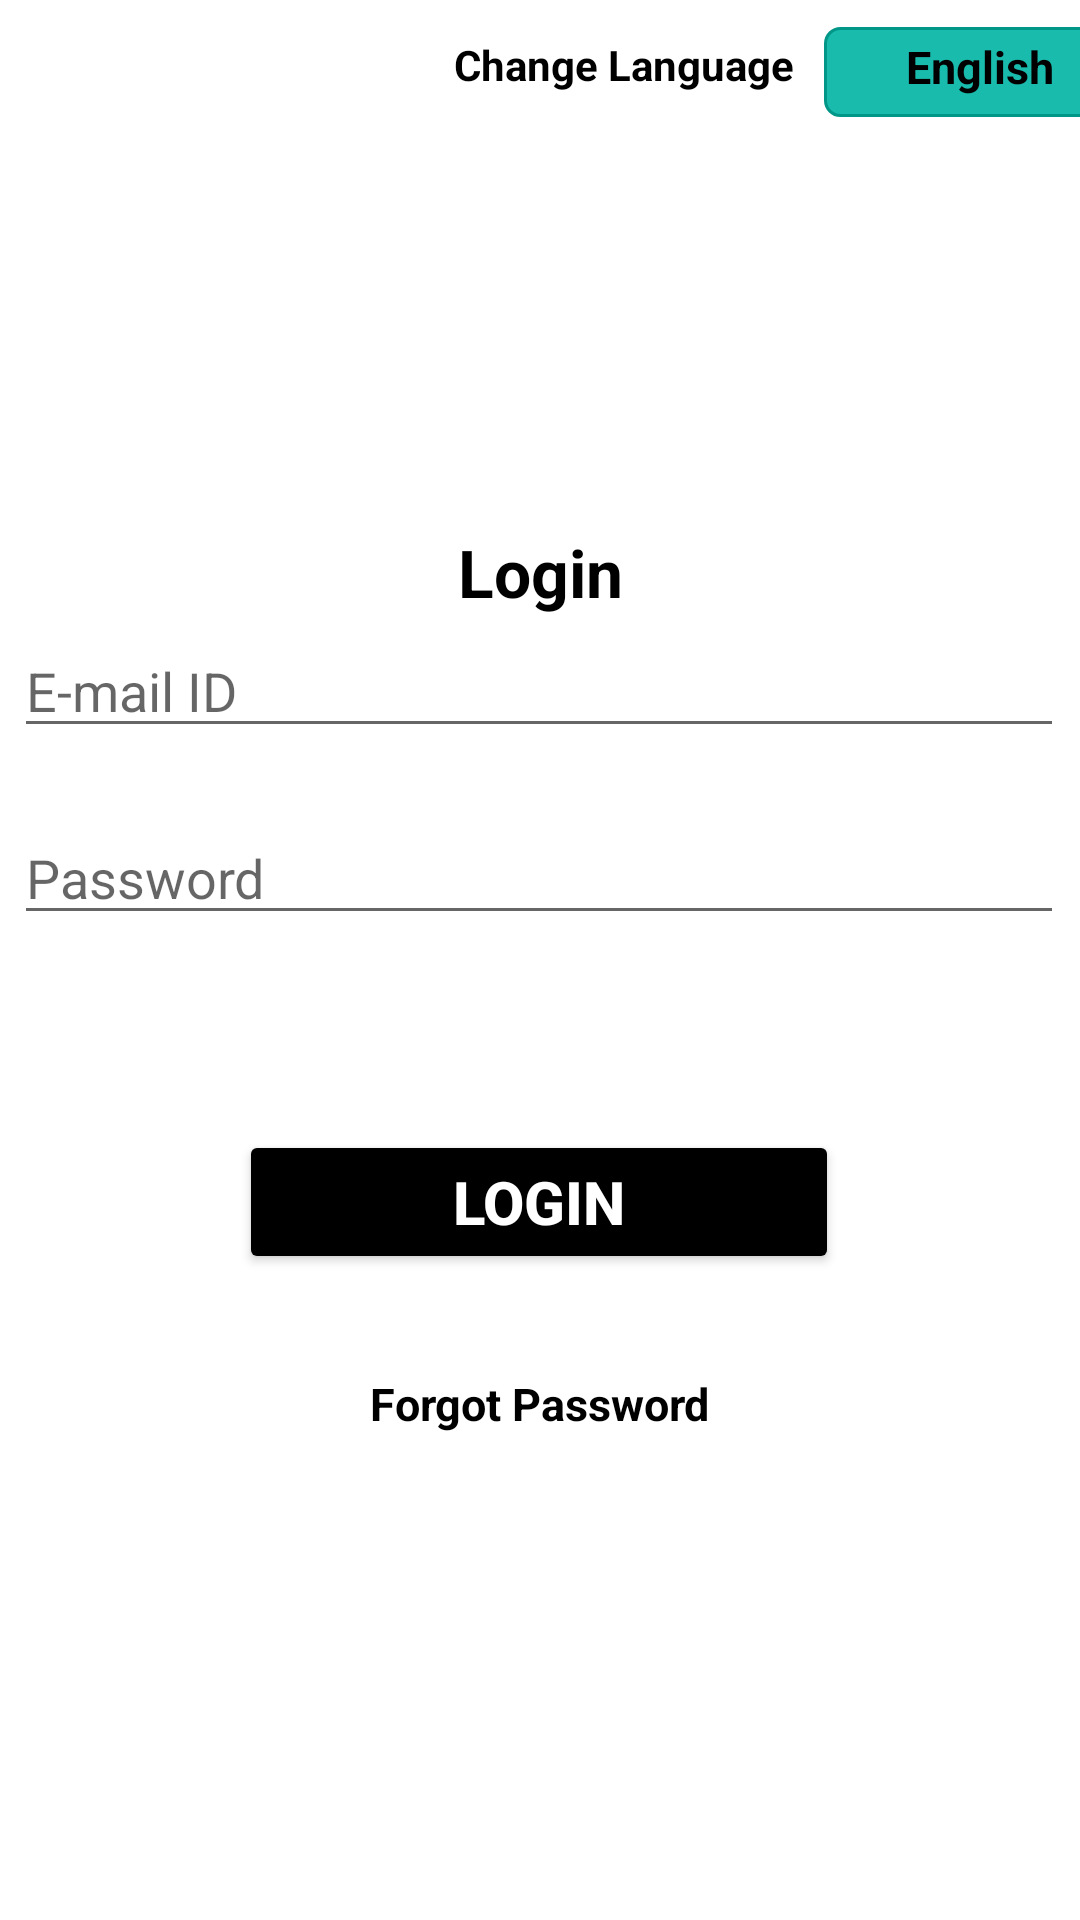

Android layout source for this screen:
<!-- AndroidManifest.xml: application theme Theme.MvvmKotlinLogin -->
<!-- res/layout/activity_main.xml -->
<?xml version="1.0" encoding="utf-8"?>
<androidx.constraintlayout.widget.ConstraintLayout
    xmlns:android="http://schemas.android.com/apk/res/android"
    xmlns:app="http://schemas.android.com/apk/res-auto"
    xmlns:tools="http://schemas.android.com/tools"
    android:layout_width="match_parent"
    android:layout_height="match_parent"
    tools:context=".view.MainActivity">

    <TextView
        android:id="@+id/textView2"
        android:layout_width="wrap_content"
        android:layout_height="wrap_content"
        android:layout_marginStart="182dp"
        android:layout_marginTop="12dp"
        android:layout_marginEnd="4dp"
        android:text="@string/change_language"
        android:textColor="#000"
        android:textStyle="bold"
        app:layout_constraintEnd_toStartOf="@+id/offerLayout"
        app:layout_constraintStart_toStartOf="parent"
        app:layout_constraintTop_toTopOf="parent" />

    <RelativeLayout
        android:id="@+id/offerLayout"
        android:layout_width="wrap_content"
        android:layout_height="wrap_content"
        android:layout_marginStart="4dp"
        android:layout_marginTop="4dp"
        android:layout_marginEnd="16dp"
        app:layout_constraintEnd_toEndOf="parent"
        app:layout_constraintStart_toEndOf="@+id/textView2"
        app:layout_constraintTop_toTopOf="parent">

        <ImageView
            android:id="@+id/image"
            android:layout_width="100dp"
            android:layout_height="30dp"
            android:layout_marginStart="2dp"
            android:layout_marginTop="5dp"
            android:src="@drawable/rectangle" />

        <TextView
            android:id="@+id/english"
            android:layout_width="wrap_content"
            android:layout_height="wrap_content"
            android:layout_alignStart="@+id/image"
            android:layout_alignTop="@id/image"
            android:layout_alignEnd="@id/image"
            android:layout_alignBottom="@id/image"
            android:layout_marginStart="4dp"
            android:layout_marginTop="3dp"
            android:layout_marginEnd="0dp"
            android:layout_marginBottom="7dp"
            android:text="@string/english"
            android:textAlignment="center"
            android:textColor="#000"
            android:textSize="15sp"
            android:textStyle="bold"
            android:visibility="visible"
            tools:ignore="SmallSp" />

        <TextView
            android:id="@+id/arabic"
            android:layout_width="wrap_content"
            android:layout_height="wrap_content"
            android:layout_alignStart="@+id/image"
            android:layout_alignTop="@id/image"
            android:layout_alignEnd="@id/image"
            android:layout_alignBottom="@id/image"
            android:layout_marginStart="2dp"
            android:layout_marginTop="4dp"
            android:layout_marginEnd="2dp"
            android:layout_marginBottom="6dp"
            android:text="@string/arabic"
            android:textAlignment="center"
            android:textColor="#000"
            android:textSize="15sp"
            android:textStyle="bold"
            android:visibility="gone"
            tools:ignore="SmallSp" />

    </RelativeLayout>

    <TextView
        android:id="@+id/textView"
        android:layout_width="match_parent"
        android:layout_height="wrap_content"
        android:layout_marginTop="176dp"
        android:inputType="textEmailAddress"
        android:text="@string/login_page"
        android:textAlignment="center"
        android:textColor="#000"
        android:textSize="22sp"
        android:textStyle="bold"
        app:layout_constraintEnd_toEndOf="parent"
        app:layout_constraintStart_toStartOf="parent"
        app:layout_constraintTop_toTopOf="parent"
        tools:ignore="TextViewEdits" />

    <EditText
        android:id="@+id/email"
        android:layout_width="350dp"
        android:layout_height="wrap_content"
        android:layout_marginStart="30dp"
        android:layout_marginEnd="31dp"
        android:layout_marginBottom="21dp"
        android:autofillHints=""
        android:textColor="#000"
        android:hint="@string/e_mail_id"
        android:inputType="textEmailAddress"
        app:layout_constraintBottom_toTopOf="@+id/password"
        app:layout_constraintEnd_toEndOf="parent"
        app:layout_constraintStart_toStartOf="parent" />

    <EditText
        android:id="@+id/password"
        android:layout_width="350dp"
        android:layout_height="wrap_content"
        android:layout_marginStart="30dp"
        android:layout_marginEnd="31dp"
        android:layout_marginBottom="65dp"
        android:autofillHints=""
        android:textColor="#000"
        android:hint="@string/password"
        android:inputType="textPassword"
        app:layout_constraintBottom_toTopOf="@+id/login"
        app:layout_constraintEnd_toEndOf="parent"
        app:layout_constraintStart_toStartOf="parent" />

    <Button
        android:id="@+id/login"
        android:layout_width="200dp"
        android:layout_height="wrap_content"
        android:layout_marginStart="105dp"
        android:layout_marginEnd="106dp"
        android:layout_marginBottom="33dp"
        android:backgroundTint="#000"
        android:text="@string/login"
        android:textColor="#fff"
        android:textSize="20sp"
        android:textStyle="bold"
        app:layout_constraintBottom_toTopOf="@+id/forgotPasswordTextView"
        app:layout_constraintEnd_toEndOf="parent"
        app:layout_constraintStart_toStartOf="parent">

    </Button>

    <TextView
        android:id="@+id/forgotPasswordTextView"
        android:layout_width="wrap_content"
        android:layout_height="wrap_content"
        android:layout_marginStart="149dp"
        android:layout_marginEnd="150dp"
        android:layout_marginBottom="162dp"
        android:gravity="center"
        android:text="@string/forgot_password"
        android:textColor="#000"
        android:textSize="15sp"
        android:textStyle="bold"
        app:layout_constraintBottom_toBottomOf="parent"
        app:layout_constraintEnd_toEndOf="parent"
        app:layout_constraintStart_toStartOf="parent">

    </TextView>

</androidx.constraintlayout.widget.ConstraintLayout>
<!-- resources referenced by this layout -->
<resources>
  <!-- drawable rectangle (drawable) -->
  <?xml version="1.0" encoding="utf-8"?>
  <shape
      xmlns:android="http://schemas.android.com/apk/res/android"
      android:shape="rectangle">
  
      <corners android:radius="5dp" />
  
      
      <stroke android:width="1dp" android:color="#009688" />
  
      
      <solid android:color="#FC17BBAC" />
  
  </shape>
  <string name="arabic">Arabic</string>
  <string name="change_language">Change Language</string>
  <string name="e_mail_id">E-mail ID</string>
  <string name="english">English</string>
  <string name="forgot_password">Forgot Password</string>
  <string name="login">login</string>
  <string name="login_page">Login</string>
  <string name="password">Password</string>
  <style name="Theme.MvvmKotlinLogin" parent="Theme.MaterialComponents.DayNight.NoActionBar">
          
          <item name="colorPrimary">@color/purple_500</item>
          <item name="colorPrimaryVariant">@color/black</item>
          <item name="colorOnPrimary">@color/white</item>
          
          <item name="colorSecondary">@color/teal_200</item>
          <item name="colorSecondaryVariant">@color/teal_700</item>
          <item name="colorOnSecondary">@color/black</item>
          
          <item name="android:statusBarColor" tools:targetApi="l">?attr/colorPrimaryVariant</item>
          
      </style>
  <!-- not gathered from this repository: default colours our renderer supplied (Android Studio template values) -->
  <color name="purple_500">#FF6200EE</color>
  <color name="teal_200">#FF03DAC5</color>
  <color name="teal_700">#FF018786</color>
  <color name="black">#FF000000</color>
  <color name="white">#FFFFFFFF</color>
</resources>
